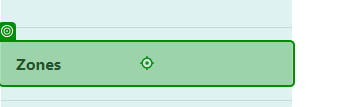
Task: CMPG323 Project 4
Workflow: Zone

Step 1: click on the link 'Zones' in window 'Home Page - Connected Office: Device Management' (chrome.exe)

Step 2: click on the image in window 'Zones - Connected Office: Device Management' (chrome.exe) (no picture)

Step 3: type [zoneName] into the text box in window 'Create Zone - Connected Office: Device Management' (chrome.exe) (no picture)

Step 4: type [zoneDesc] into the text box in window 'Create Zone - Connected Office: Device Management' (chrome.exe) (no picture)

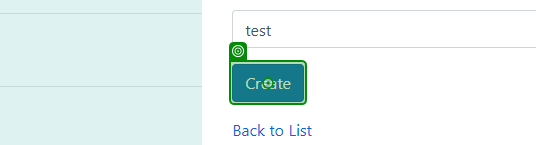
Step 5: click on the text box in window 'Create Zone - Connected Office: Device Management' (chrome.exe)

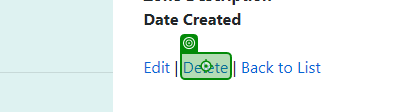
Step 6: click on the link 'Delete' in window 'Zone Details - Connected Office: Device Management' (chrome.exe)

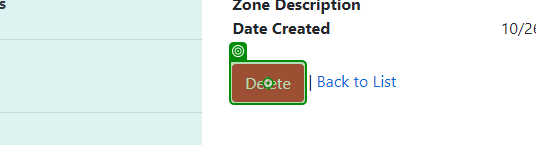
Step 7: click on the text box in window 'Delete Zone - Connected Office: Device Management' (chrome.exe)
